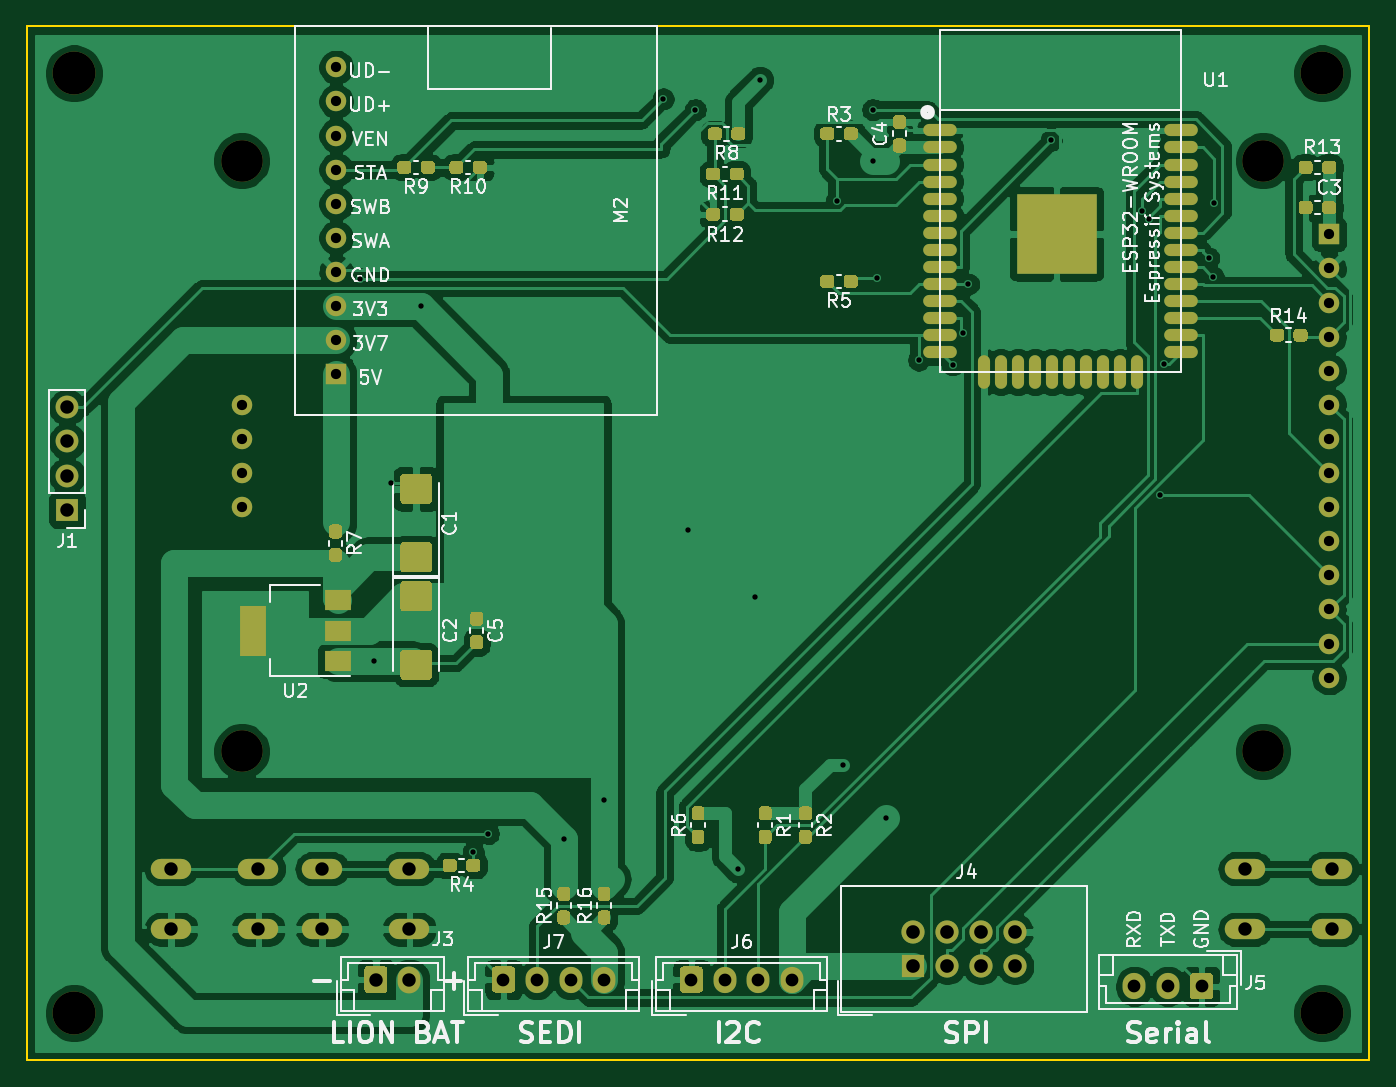
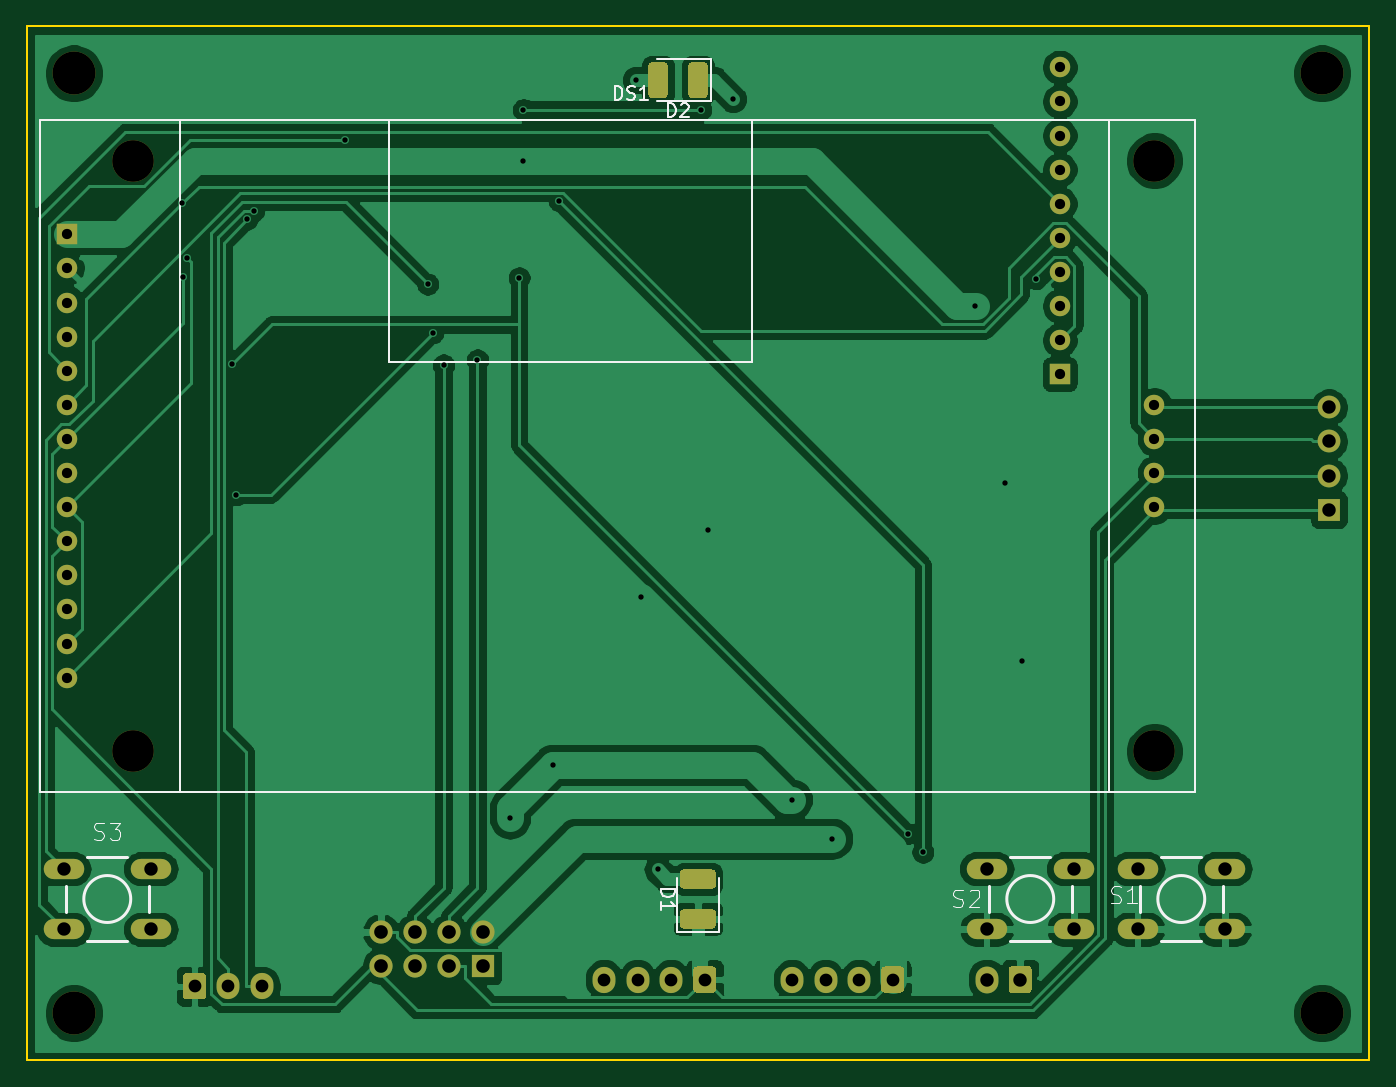
Circuit board: 9 layer files. Board 100.0 x 77.0 mm.
- bottom_copper: display-B_Cu.gbr (121621 bytes)
- bottom_mask: display-B_Mask.gbr (5417 bytes)
- bottom_silk: display-B_SilkS.gbr (6773 bytes)
- outline: display-Edge_Cuts.gbr (775 bytes)
- top_copper: display-F_Cu.gbr (191664 bytes)
- top_mask: display-F_Mask.gbr (19663 bytes)
- top_silk: display-F_SilkS.gbr (50335 bytes)
- drill: display-NPTH.drl (476 bytes)
- drill: display-PTH.drl (1915 bytes)

=== bottom_copper: display-B_Cu.gbr (121621 bytes, source omitted) ===
=== bottom_mask: display-B_Mask.gbr ===
G04 #@! TF.GenerationSoftware,KiCad,Pcbnew,5.1.7-a382d34a8~87~ubuntu18.04.1*
G04 #@! TF.CreationDate,2020-12-04T06:12:41+00:00*
G04 #@! TF.ProjectId,display,64697370-6c61-4792-9e6b-696361645f70,1.0*
G04 #@! TF.SameCoordinates,Original*
G04 #@! TF.FileFunction,Soldermask,Bot*
G04 #@! TF.FilePolarity,Negative*
%FSLAX46Y46*%
G04 Gerber Fmt 4.6, Leading zero omitted, Abs format (unit mm)*
G04 Created by KiCad (PCBNEW 5.1.7-a382d34a8~87~ubuntu18.04.1) date 2020-12-04 06:12:41*
%MOMM*%
%LPD*%
G01*
G04 APERTURE LIST*
%ADD10C,3.200000*%
%ADD11C,3.100000*%
%ADD12R,1.524000X1.524000*%
%ADD13C,1.524000*%
%ADD14R,1.700000X1.700000*%
%ADD15O,1.700000X1.700000*%
%ADD16O,1.700000X2.000000*%
%ADD17R,1.727200X1.727200*%
%ADD18O,1.727200X1.727200*%
%ADD19O,1.700000X1.950000*%
%ADD20O,3.014980X1.506220*%
G04 APERTURE END LIST*
D10*
X102500000Y-137500000D03*
X195500000Y-137500000D03*
X195500000Y-67500000D03*
X102500000Y-67500000D03*
G36*
G01*
X150075000Y-128225000D02*
X147925000Y-128225000D01*
G75*
G02*
X147675000Y-127975000I0J250000D01*
G01*
X147675000Y-127050000D01*
G75*
G02*
X147925000Y-126800000I250000J0D01*
G01*
X150075000Y-126800000D01*
G75*
G02*
X150325000Y-127050000I0J-250000D01*
G01*
X150325000Y-127975000D01*
G75*
G02*
X150075000Y-128225000I-250000J0D01*
G01*
G37*
G36*
G01*
X150075000Y-131200000D02*
X147925000Y-131200000D01*
G75*
G02*
X147675000Y-130950000I0J250000D01*
G01*
X147675000Y-130025000D01*
G75*
G02*
X147925000Y-129775000I250000J0D01*
G01*
X150075000Y-129775000D01*
G75*
G02*
X150325000Y-130025000I0J-250000D01*
G01*
X150325000Y-130950000D01*
G75*
G02*
X150075000Y-131200000I-250000J0D01*
G01*
G37*
G36*
G01*
X148288000Y-69075000D02*
X148288000Y-66925000D01*
G75*
G02*
X148538000Y-66675000I250000J0D01*
G01*
X149463000Y-66675000D01*
G75*
G02*
X149713000Y-66925000I0J-250000D01*
G01*
X149713000Y-69075000D01*
G75*
G02*
X149463000Y-69325000I-250000J0D01*
G01*
X148538000Y-69325000D01*
G75*
G02*
X148288000Y-69075000I0J250000D01*
G01*
G37*
G36*
G01*
X151263000Y-69075000D02*
X151263000Y-66925000D01*
G75*
G02*
X151513000Y-66675000I250000J0D01*
G01*
X152438000Y-66675000D01*
G75*
G02*
X152688000Y-66925000I0J-250000D01*
G01*
X152688000Y-69075000D01*
G75*
G02*
X152438000Y-69325000I-250000J0D01*
G01*
X151513000Y-69325000D01*
G75*
G02*
X151263000Y-69075000I0J250000D01*
G01*
G37*
D11*
X115000000Y-74000000D03*
X115000000Y-118000000D03*
X191080000Y-118000000D03*
D12*
X196000000Y-79490000D03*
D13*
X196000000Y-82030000D03*
X196000000Y-84570000D03*
X196000000Y-87110000D03*
X196000000Y-89650000D03*
X196000000Y-92190000D03*
X196000000Y-94730000D03*
X196000000Y-97270000D03*
X196000000Y-99810000D03*
X196000000Y-102350000D03*
X196000000Y-104890000D03*
X196000000Y-107430000D03*
X196000000Y-109970000D03*
X196000000Y-112510000D03*
X115000000Y-92190000D03*
X115000000Y-94730000D03*
X115000000Y-97270000D03*
X115000000Y-99810000D03*
D11*
X191080000Y-74000000D03*
D14*
X102000000Y-100000000D03*
D15*
X102000000Y-97460000D03*
X102000000Y-94920000D03*
X102000000Y-92380000D03*
G36*
G01*
X124150000Y-135750000D02*
X124150000Y-134250000D01*
G75*
G02*
X124400000Y-134000000I250000J0D01*
G01*
X125600000Y-134000000D01*
G75*
G02*
X125850000Y-134250000I0J-250000D01*
G01*
X125850000Y-135750000D01*
G75*
G02*
X125600000Y-136000000I-250000J0D01*
G01*
X124400000Y-136000000D01*
G75*
G02*
X124150000Y-135750000I0J250000D01*
G01*
G37*
D16*
X127500000Y-135000000D03*
D17*
X165000000Y-134000000D03*
D18*
X165000000Y-131460000D03*
X167540000Y-134000000D03*
X167540000Y-131460000D03*
X170080000Y-134000000D03*
X170080000Y-131460000D03*
X172620000Y-134000000D03*
X172620000Y-131460000D03*
G36*
G01*
X187350000Y-134775000D02*
X187350000Y-136225000D01*
G75*
G02*
X187100000Y-136475000I-250000J0D01*
G01*
X185900000Y-136475000D01*
G75*
G02*
X185650000Y-136225000I0J250000D01*
G01*
X185650000Y-134775000D01*
G75*
G02*
X185900000Y-134525000I250000J0D01*
G01*
X187100000Y-134525000D01*
G75*
G02*
X187350000Y-134775000I0J-250000D01*
G01*
G37*
D19*
X184000000Y-135500000D03*
X181500000Y-135500000D03*
G36*
G01*
X147650000Y-135725000D02*
X147650000Y-134275000D01*
G75*
G02*
X147900000Y-134025000I250000J0D01*
G01*
X149100000Y-134025000D01*
G75*
G02*
X149350000Y-134275000I0J-250000D01*
G01*
X149350000Y-135725000D01*
G75*
G02*
X149100000Y-135975000I-250000J0D01*
G01*
X147900000Y-135975000D01*
G75*
G02*
X147650000Y-135725000I0J250000D01*
G01*
G37*
X151000000Y-135000000D03*
X153500000Y-135000000D03*
X156000000Y-135000000D03*
X142000000Y-135000000D03*
X139500000Y-135000000D03*
X137000000Y-135000000D03*
G36*
G01*
X133650000Y-135725000D02*
X133650000Y-134275000D01*
G75*
G02*
X133900000Y-134025000I250000J0D01*
G01*
X135100000Y-134025000D01*
G75*
G02*
X135350000Y-134275000I0J-250000D01*
G01*
X135350000Y-135725000D01*
G75*
G02*
X135100000Y-135975000I-250000J0D01*
G01*
X133900000Y-135975000D01*
G75*
G02*
X133650000Y-135725000I0J250000D01*
G01*
G37*
D12*
X122048000Y-89908000D03*
D13*
X122048000Y-87368000D03*
X122048000Y-84828000D03*
X122048000Y-82288000D03*
X122048000Y-79748000D03*
X122048000Y-77208000D03*
X122048000Y-74668000D03*
X122048000Y-72128000D03*
X122048000Y-69588000D03*
X122048000Y-67048000D03*
D20*
X109751340Y-131247900D03*
X116248660Y-131247900D03*
X109751340Y-126752100D03*
X116248660Y-126752100D03*
X127497660Y-126752100D03*
X121000340Y-126752100D03*
X127497660Y-131247900D03*
X121000340Y-131247900D03*
X189751340Y-131247900D03*
X196248660Y-131247900D03*
X189751340Y-126752100D03*
X196248660Y-126752100D03*
M02*

=== bottom_silk: display-B_SilkS.gbr ===
G04 #@! TF.GenerationSoftware,KiCad,Pcbnew,5.1.7-a382d34a8~87~ubuntu18.04.1*
G04 #@! TF.CreationDate,2020-12-04T06:12:41+00:00*
G04 #@! TF.ProjectId,display,64697370-6c61-4792-9e6b-696361645f70,1.0*
G04 #@! TF.SameCoordinates,Original*
G04 #@! TF.FileFunction,Legend,Bot*
G04 #@! TF.FilePolarity,Positive*
%FSLAX46Y46*%
G04 Gerber Fmt 4.6, Leading zero omitted, Abs format (unit mm)*
G04 Created by KiCad (PCBNEW 5.1.7-a382d34a8~87~ubuntu18.04.1) date 2020-12-04 06:12:41*
%MOMM*%
%LPD*%
G01*
G04 APERTURE LIST*
%ADD10C,0.120000*%
%ADD11C,0.150000*%
%ADD12C,0.203200*%
%ADD13C,0.101600*%
G04 APERTURE END LIST*
D10*
X147415000Y-131460000D02*
X147415000Y-127400000D01*
X150585000Y-131460000D02*
X147415000Y-131460000D01*
X150585000Y-127400000D02*
X150585000Y-131460000D01*
X152088000Y-69585000D02*
X148028000Y-69585000D01*
X148028000Y-69585000D02*
X148028000Y-66415000D01*
X148028000Y-66415000D02*
X152088000Y-66415000D01*
D11*
X172000000Y-71000000D02*
X172000000Y-89000000D01*
X172000000Y-89000000D02*
X145000000Y-89000000D01*
X145000000Y-89000000D02*
X145000000Y-71000000D01*
X118400000Y-71000000D02*
X118400000Y-121000000D01*
X187600000Y-71000000D02*
X187600000Y-121000000D01*
X198000000Y-121000000D02*
X112000000Y-121000000D01*
X112000000Y-121000000D02*
X112000000Y-71000000D01*
X112000000Y-71000000D02*
X198000000Y-71000000D01*
X198000000Y-71000000D02*
X198000000Y-121000000D01*
D12*
X114747520Y-129000000D02*
G75*
G03*
X114747520Y-129000000I-1747520J0D01*
G01*
X109901200Y-128001780D02*
X109901200Y-129998220D01*
X114498600Y-125901200D02*
X111501400Y-125901200D01*
X116098800Y-128001780D02*
X116098800Y-129998220D01*
X114498600Y-132098800D02*
X111501400Y-132098800D01*
X125747600Y-132098800D02*
X122750400Y-132098800D01*
X127347800Y-128001780D02*
X127347800Y-129998220D01*
X125747600Y-125901200D02*
X122750400Y-125901200D01*
X121150200Y-128001780D02*
X121150200Y-129998220D01*
X125996520Y-129000000D02*
G75*
G03*
X125996520Y-129000000I-1747520J0D01*
G01*
X194747520Y-129000000D02*
G75*
G03*
X194747520Y-129000000I-1747520J0D01*
G01*
X189901200Y-128001780D02*
X189901200Y-129998220D01*
X194498600Y-125901200D02*
X191501400Y-125901200D01*
X196098800Y-128001780D02*
X196098800Y-129998220D01*
X194498600Y-132098800D02*
X191501400Y-132098800D01*
D11*
X151732380Y-128261904D02*
X150732380Y-128261904D01*
X150732380Y-128500000D01*
X150780000Y-128642857D01*
X150875238Y-128738095D01*
X150970476Y-128785714D01*
X151160952Y-128833333D01*
X151303809Y-128833333D01*
X151494285Y-128785714D01*
X151589523Y-128738095D01*
X151684761Y-128642857D01*
X151732380Y-128500000D01*
X151732380Y-128261904D01*
X151732380Y-129785714D02*
X151732380Y-129214285D01*
X151732380Y-129500000D02*
X150732380Y-129500000D01*
X150875238Y-129404761D01*
X150970476Y-129309523D01*
X151018095Y-129214285D01*
X151226095Y-70732380D02*
X151226095Y-69732380D01*
X150988000Y-69732380D01*
X150845142Y-69780000D01*
X150749904Y-69875238D01*
X150702285Y-69970476D01*
X150654666Y-70160952D01*
X150654666Y-70303809D01*
X150702285Y-70494285D01*
X150749904Y-70589523D01*
X150845142Y-70684761D01*
X150988000Y-70732380D01*
X151226095Y-70732380D01*
X150273714Y-69827619D02*
X150226095Y-69780000D01*
X150130857Y-69732380D01*
X149892761Y-69732380D01*
X149797523Y-69780000D01*
X149749904Y-69827619D01*
X149702285Y-69922857D01*
X149702285Y-70018095D01*
X149749904Y-70160952D01*
X150321333Y-70732380D01*
X149702285Y-70732380D01*
X155214285Y-69452380D02*
X155214285Y-68452380D01*
X154976190Y-68452380D01*
X154833333Y-68500000D01*
X154738095Y-68595238D01*
X154690476Y-68690476D01*
X154642857Y-68880952D01*
X154642857Y-69023809D01*
X154690476Y-69214285D01*
X154738095Y-69309523D01*
X154833333Y-69404761D01*
X154976190Y-69452380D01*
X155214285Y-69452380D01*
X154261904Y-69404761D02*
X154119047Y-69452380D01*
X153880952Y-69452380D01*
X153785714Y-69404761D01*
X153738095Y-69357142D01*
X153690476Y-69261904D01*
X153690476Y-69166666D01*
X153738095Y-69071428D01*
X153785714Y-69023809D01*
X153880952Y-68976190D01*
X154071428Y-68928571D01*
X154166666Y-68880952D01*
X154214285Y-68833333D01*
X154261904Y-68738095D01*
X154261904Y-68642857D01*
X154214285Y-68547619D01*
X154166666Y-68500000D01*
X154071428Y-68452380D01*
X153833333Y-68452380D01*
X153690476Y-68500000D01*
X152738095Y-69452380D02*
X153309523Y-69452380D01*
X153023809Y-69452380D02*
X153023809Y-68452380D01*
X153119047Y-68595238D01*
X153214285Y-68690476D01*
X153309523Y-68738095D01*
D13*
X118217619Y-129264047D02*
X118036190Y-129324523D01*
X117733809Y-129324523D01*
X117612857Y-129264047D01*
X117552380Y-129203571D01*
X117491904Y-129082619D01*
X117491904Y-128961666D01*
X117552380Y-128840714D01*
X117612857Y-128780238D01*
X117733809Y-128719761D01*
X117975714Y-128659285D01*
X118096666Y-128598809D01*
X118157142Y-128538333D01*
X118217619Y-128417380D01*
X118217619Y-128296428D01*
X118157142Y-128175476D01*
X118096666Y-128115000D01*
X117975714Y-128054523D01*
X117673333Y-128054523D01*
X117491904Y-128115000D01*
X116282380Y-129324523D02*
X117008095Y-129324523D01*
X116645238Y-129324523D02*
X116645238Y-128054523D01*
X116766190Y-128235952D01*
X116887142Y-128356904D01*
X117008095Y-128417380D01*
X129967959Y-129514047D02*
X129786530Y-129574523D01*
X129484149Y-129574523D01*
X129363197Y-129514047D01*
X129302720Y-129453571D01*
X129242244Y-129332619D01*
X129242244Y-129211666D01*
X129302720Y-129090714D01*
X129363197Y-129030238D01*
X129484149Y-128969761D01*
X129726054Y-128909285D01*
X129847006Y-128848809D01*
X129907482Y-128788333D01*
X129967959Y-128667380D01*
X129967959Y-128546428D01*
X129907482Y-128425476D01*
X129847006Y-128365000D01*
X129726054Y-128304523D01*
X129423673Y-128304523D01*
X129242244Y-128365000D01*
X128758435Y-128425476D02*
X128697959Y-128365000D01*
X128577006Y-128304523D01*
X128274625Y-128304523D01*
X128153673Y-128365000D01*
X128093197Y-128425476D01*
X128032720Y-128546428D01*
X128032720Y-128667380D01*
X128093197Y-128848809D01*
X128818911Y-129574523D01*
X128032720Y-129574523D01*
X193967619Y-124514047D02*
X193786190Y-124574523D01*
X193483809Y-124574523D01*
X193362857Y-124514047D01*
X193302380Y-124453571D01*
X193241904Y-124332619D01*
X193241904Y-124211666D01*
X193302380Y-124090714D01*
X193362857Y-124030238D01*
X193483809Y-123969761D01*
X193725714Y-123909285D01*
X193846666Y-123848809D01*
X193907142Y-123788333D01*
X193967619Y-123667380D01*
X193967619Y-123546428D01*
X193907142Y-123425476D01*
X193846666Y-123365000D01*
X193725714Y-123304523D01*
X193423333Y-123304523D01*
X193241904Y-123365000D01*
X192818571Y-123304523D02*
X192032380Y-123304523D01*
X192455714Y-123788333D01*
X192274285Y-123788333D01*
X192153333Y-123848809D01*
X192092857Y-123909285D01*
X192032380Y-124030238D01*
X192032380Y-124332619D01*
X192092857Y-124453571D01*
X192153333Y-124514047D01*
X192274285Y-124574523D01*
X192637142Y-124574523D01*
X192758095Y-124514047D01*
X192818571Y-124453571D01*
M02*

=== outline: display-Edge_Cuts.gbr ===
G04 #@! TF.GenerationSoftware,KiCad,Pcbnew,5.1.7-a382d34a8~87~ubuntu18.04.1*
G04 #@! TF.CreationDate,2020-12-04T06:12:41+00:00*
G04 #@! TF.ProjectId,display,64697370-6c61-4792-9e6b-696361645f70,1.0*
G04 #@! TF.SameCoordinates,Original*
G04 #@! TF.FileFunction,Profile,NP*
%FSLAX46Y46*%
G04 Gerber Fmt 4.6, Leading zero omitted, Abs format (unit mm)*
G04 Created by KiCad (PCBNEW 5.1.7-a382d34a8~87~ubuntu18.04.1) date 2020-12-04 06:12:41*
%MOMM*%
%LPD*%
G01*
G04 APERTURE LIST*
G04 #@! TA.AperFunction,Profile*
%ADD10C,0.150000*%
G04 #@! TD*
G04 APERTURE END LIST*
D10*
X99000000Y-141000000D02*
X99000000Y-64000000D01*
X199000000Y-141000000D02*
X99000000Y-141000000D01*
X199000000Y-64000000D02*
X199000000Y-141000000D01*
X99000000Y-64000000D02*
X199000000Y-64000000D01*
M02*

=== top_copper: display-F_Cu.gbr (191664 bytes, source omitted) ===
=== top_mask: display-F_Mask.gbr (19663 bytes, source omitted) ===
=== top_silk: display-F_SilkS.gbr (50335 bytes, source omitted) ===
=== drill: display-NPTH.drl ===
M48
; DRILL file {KiCad 5.1.7-a382d34a8~87~ubuntu18.04.1} date Fri Dec  4 06:12:42 2020
; FORMAT={-:-/ absolute / inch / decimal}
; #@! TF.CreationDate,2020-12-04T06:12:42+00:00
; #@! TF.GenerationSoftware,Kicad,Pcbnew,5.1.7-a382d34a8~87~ubuntu18.04.1
; #@! TF.FileFunction,NonPlated,1,2,NPTH
FMAT,2
INCH
T1C0.1220
T2C0.1260
%
G90
G05
T1
X4.5276Y-2.9134
X4.5276Y-4.6457
X7.5228Y-2.9134
X7.5228Y-4.6457
T2
X7.6969Y-2.6575
X4.0354Y-2.6575
X7.6969Y-5.4134
X4.0354Y-5.4134
T0
M30

=== drill: display-PTH.drl ===
M48
; DRILL file {KiCad 5.1.7-a382d34a8~87~ubuntu18.04.1} date Fri Dec  4 06:12:42 2020
; FORMAT={-:-/ absolute / inch / decimal}
; #@! TF.CreationDate,2020-12-04T06:12:42+00:00
; #@! TF.GenerationSoftware,Kicad,Pcbnew,5.1.7-a382d34a8~87~ubuntu18.04.1
; #@! TF.FileFunction,Plated,1,2,PTH
FMAT,2
INCH
T1C0.0157
T2C0.0300
T3C0.0374
T4C0.0393
T5C0.0394
T6C0.0400
%
G90
G05
T1
X4.8749Y-3.26
X4.9167Y-4.3819
X4.9655Y-3.86
X5.0523Y-3.3397
X5.2067Y-4.9412
X5.2513Y-4.8871
X5.4724Y-4.9016
X5.5906Y-4.7874
X5.7638Y-2.7323
X5.836Y-3.9961
X5.8583Y-2.7638
X5.9843Y-4.9921
X6.0328Y-4.1929
X6.0472Y-2.6772
X6.2723Y-3.0327
X6.2913Y-4.685
X6.378Y-2.7638
X6.378Y-2.9134
X6.3905Y-3.2568
X6.4173Y-4.8425
X6.5128Y-3.4979
X6.6124Y-3.5124
X6.6441Y-3.4185
X6.659Y-3.2759
X6.9012Y-2.8541
X7.1689Y-3.0598
X7.1879Y-3.0854
X7.2203Y-3.8935
X7.2328Y-3.5098
X7.3632Y-3.1993
X7.3771Y-3.2539
X7.3781Y-3.0389
T2
X4.805Y-2.6397
X4.805Y-2.7397
X4.805Y-2.8397
X4.805Y-2.9397
X4.805Y-3.0397
X4.805Y-3.1397
X4.805Y-3.2397
X4.805Y-3.3397
X4.805Y-3.4397
X4.805Y-3.5397
X4.5276Y-3.6295
X4.5276Y-3.7295
X4.5276Y-3.8295
X4.5276Y-3.9295
X7.7165Y-3.1295
X7.7165Y-3.2295
X7.7165Y-3.3295
X7.7165Y-3.4295
X7.7165Y-3.5295
X7.7165Y-3.6295
X7.7165Y-3.7295
X7.7165Y-3.8295
X7.7165Y-3.9295
X7.7165Y-4.0295
X7.7165Y-4.1295
X7.7165Y-4.2295
X7.7165Y-4.3295
X7.7165Y-4.4295
T3
X7.1457Y-5.3346
X7.2441Y-5.3346
X7.3425Y-5.3346
X5.2953Y-5.315
X5.3937Y-5.315
X5.4921Y-5.315
X5.5906Y-5.315
X5.8465Y-5.315
X5.9449Y-5.315
X6.0433Y-5.315
X6.1417Y-5.315
T4
X4.3209Y-4.9902
X4.3209Y-5.1672
X4.5767Y-4.9902
X4.5767Y-5.1672
X7.4705Y-4.9902
X7.4705Y-5.1672
X7.7263Y-4.9902
X7.7263Y-5.1672
X4.7638Y-4.9902
X4.7638Y-5.1672
X5.0196Y-4.9902
X5.0196Y-5.1672
T5
X4.9213Y-5.315
X5.0197Y-5.315
X4.0157Y-3.637
X4.0157Y-3.737
X4.0157Y-3.837
X4.0157Y-3.937
T6
X6.4961Y-5.1756
X6.4961Y-5.2756
X6.5961Y-5.1756
X6.5961Y-5.2756
X6.6961Y-5.1756
X6.6961Y-5.2756
X6.7961Y-5.1756
X6.7961Y-5.2756
T0
M30

